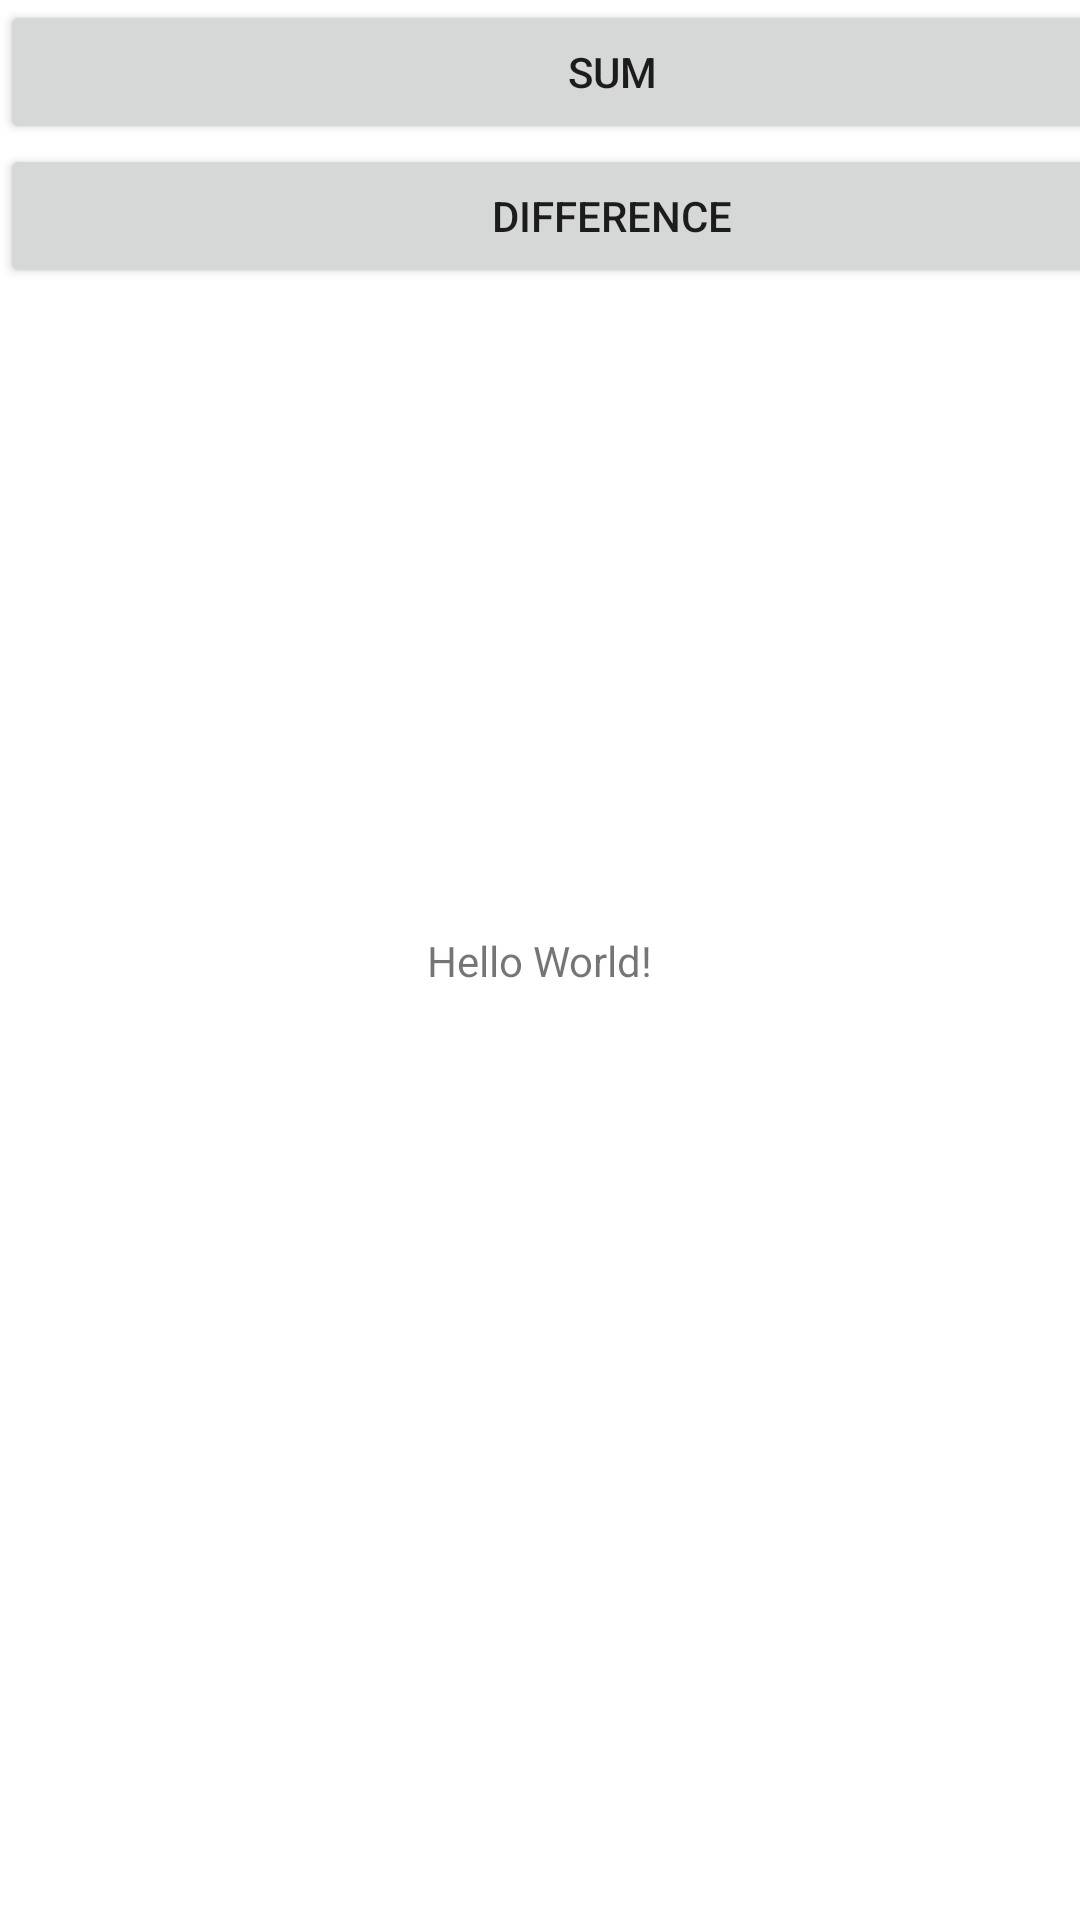

The Android layout XML behind this screen, and the referenced resources:
<!-- AndroidManifest.xml: application theme Theme.CalculatorPassingValues -->
<!-- res/layout/second.xml -->
<?xml version="1.0" encoding="utf-8"?>
<androidx.constraintlayout.widget.ConstraintLayout
    xmlns:android="http://schemas.android.com/apk/res/android"
    xmlns:tools="http://schemas.android.com/tools"
    xmlns:app="http://schemas.android.com/apk/res-auto"
    android:layout_width="match_parent"
    android:layout_height="match_parent"
    tools:context=".SecondActivity">
    <TextView
      android:layout_width="wrap_content"
      android:layout_height="wrap_content"
      android:text="Hello World!"
      app:layout_constraintBottom_toBottomOf="parent"
      app:layout_constraintStart_toStartOf="parent"
      app:layout_constraintEnd_toEndOf="parent"
      app:layout_constraintTop_toTopOf="parent" />

    <LinearLayout
        android:layout_width="408dp"
        android:layout_height="727dp"
        android:orientation="vertical"
        tools:layout_editor_absoluteX="2dp"
        tools:layout_editor_absoluteY="1dp">

        <Button
            android:id="@+id/bsum"
            android:layout_width="match_parent"
            android:layout_height="wrap_content"
            android:text="Sum"
            android:onClick="onSum"/>

        <Button
            android:id="@+id/bdiff"
            android:layout_width="match_parent"
            android:layout_height="wrap_content"
            android:text="Difference"
            android:onClick="onDifference"/>
    </LinearLayout>


</androidx.constraintlayout.widget.ConstraintLayout>
<!-- resources referenced by this layout -->
<resources>
  <style name="Theme.CalculatorPassingValues" parent="Theme.MaterialComponents.DayNight.DarkActionBar">
          
          <item name="colorPrimary">@color/purple_500</item>
          <item name="colorPrimaryVariant">@color/purple_700</item>
          <item name="colorOnPrimary">@color/white</item>
          
          <item name="colorSecondary">@color/teal_200</item>
          <item name="colorSecondaryVariant">@color/teal_700</item>
          <item name="colorOnSecondary">@color/black</item>
          
          <item name="android:statusBarColor" tools:targetApi="l">?attr/colorPrimaryVariant</item>
          
      </style>
  <!-- not gathered from this repository: default colours our renderer supplied (Android Studio template values) -->
  <color name="purple_500">#FF6200EE</color>
  <color name="purple_700">#FF3700B3</color>
  <color name="teal_200">#FF03DAC5</color>
  <color name="teal_700">#FF018786</color>
  <color name="black">#FF000000</color>
  <color name="white">#FFFFFFFF</color>
</resources>
